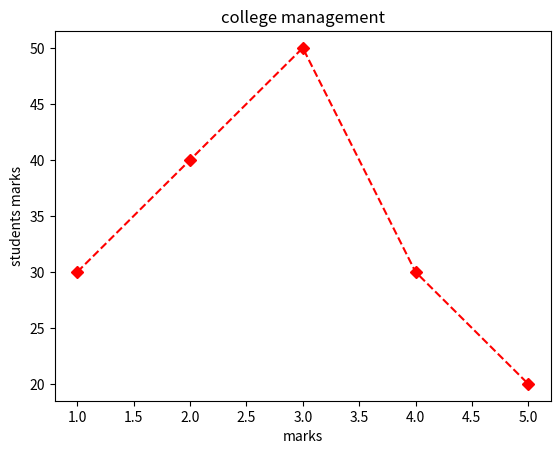

Reproduce this figure in Python.
# -*- coding: utf-8 -*-
"""
Created on Sun Mar  3 18:26:59 2019

[redacted]
"""

import matplotlib.pyplot as plt
x=[1,2,3,4,5]
y=[30,40,50,30,20]
plt.xlabel('marks')
plt.title('college management')
plt.ylabel('students marks')
plt.plot(x,y,'rD--')
#plt.plot(x,y,marker='+' ,color='red',linestyle='dotted',linewidth='10' )